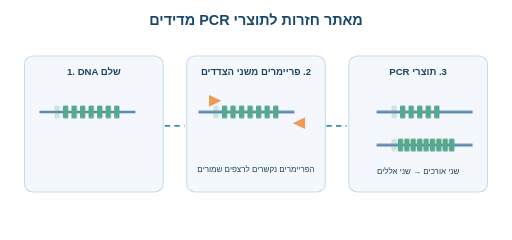
t = 0.00 s
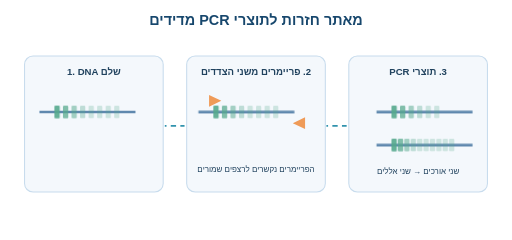
t = 1.62 s
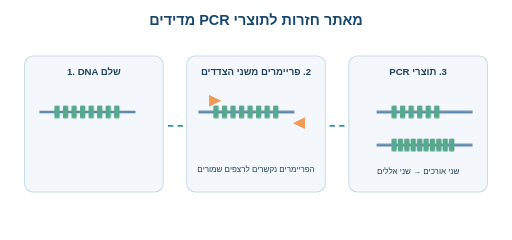
t = 3.33 s
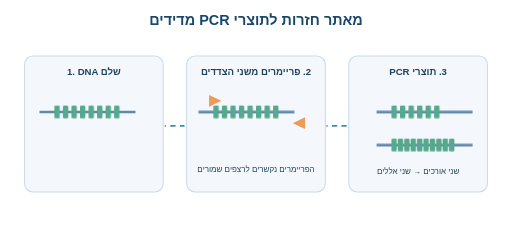
t = 4.57 s
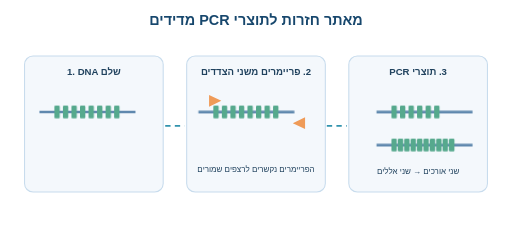
t = 7.04 s
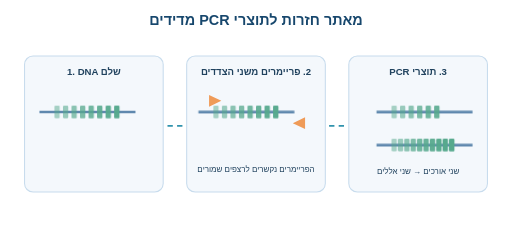
t = 8.28 s

The animated SVG that drew these frames (rendered in a browser with its animation timeline set to each time). Animation: 4 CSS @keyframes rules; frames cover the first 8.28 s, repeats indefinitely.

<svg xmlns="http://www.w3.org/2000/svg" viewBox="0 0 960 450" role="img" aria-label="דוגמה של רצפים שמורים, פריימרים ותוצרי PCR בשני אורכים">
<style>
text{font-family:Arial,"DejaVu Sans",sans-serif;fill:#20425e}
.head{font-size:27px;font-weight:700;fill:#17476d}
.label{font-size:18px;font-weight:600}
.small{font-size:15px}
.mono{font-size:22px;font-weight:700;letter-spacing:1px}
.card{fill:#f4f8fc;stroke:#c8dced;stroke-width:2}
.blue{fill:#3d94c6}.green{fill:#36a480}.orange{fill:#e8a856}.red{fill:#de6e6e}
.pulse{animation:pulse 9s ease-in-out infinite;transform-box:fill-box;transform-origin:center}
.blink{animation:blink 9s ease-in-out infinite}
.move{animation:mover 9s ease-in-out infinite}
.flow{stroke:#3193ad;stroke-width:3;stroke-dasharray:10 8;animation:dash 2s linear infinite}
@keyframes pulse{0%,12%,100%{opacity:.25;transform:scale(.98)}20%,80%{opacity:1;transform:scale(1)}}
@keyframes blink{0%,15%,100%{opacity:.2}25%,80%{opacity:1}}
@keyframes mover{0%,12%{transform:translateX(-15px);opacity:.2}24%,85%{transform:translateX(0);opacity:1}100%{opacity:.2}}
@keyframes dash{to{stroke-dashoffset:-36}}
@media(prefers-reduced-motion:reduce){.pulse,.blink,.move,.flow{animation:none}}
</style><rect x="0" y="0" width="960" height="450" rx="26" fill="#ffffff"/>
<text x="480" y="46" class="head" text-anchor="middle" direction="rtl" unicode-bidi="plaintext">מאתר חזרות לתוצרי PCR מדידים</text>
<rect x="46" y="105" width="260" height="255" rx="16" class="card"/><rect x="350" y="105" width="260" height="255" rx="16" class="card"/><rect x="654" y="105" width="260" height="255" rx="16" class="card"/><text x="176" y="141" class="label" text-anchor="middle" direction="rtl" unicode-bidi="plaintext">1. DNA שלם</text><text x="480" y="141" class="label" text-anchor="middle" direction="rtl" unicode-bidi="plaintext">2. פריימרים משני הצדדים</text><text x="784" y="141" class="label" text-anchor="middle" direction="rtl" unicode-bidi="plaintext">3. תוצרי PCR</text><line x1="74" y1="210" x2="254" y2="210" stroke="#5f88ae" stroke-width="5"/><rect x="102" y="198" width="10" height="24" rx="2" fill="#56a98d" class="pulse" style="animation-delay:0.00s"/><rect x="118" y="198" width="10" height="24" rx="2" fill="#56a98d" class="pulse" style="animation-delay:0.12s"/><rect x="134" y="198" width="10" height="24" rx="2" fill="#56a98d" class="pulse" style="animation-delay:0.24s"/><rect x="150" y="198" width="10" height="24" rx="2" fill="#56a98d" class="pulse" style="animation-delay:0.36s"/><rect x="166" y="198" width="10" height="24" rx="2" fill="#56a98d" class="pulse" style="animation-delay:0.48s"/><rect x="182" y="198" width="10" height="24" rx="2" fill="#56a98d" class="pulse" style="animation-delay:0.60s"/><rect x="198" y="198" width="10" height="24" rx="2" fill="#56a98d" class="pulse" style="animation-delay:0.72s"/><rect x="214" y="198" width="10" height="24" rx="2" fill="#56a98d" class="pulse" style="animation-delay:0.84s"/><line x1="372" y1="210" x2="552" y2="210" stroke="#5f88ae" stroke-width="5"/><rect x="400" y="198" width="10" height="24" rx="2" fill="#56a98d" class="pulse" style="animation-delay:0.00s"/><rect x="416" y="198" width="10" height="24" rx="2" fill="#56a98d" class="pulse" style="animation-delay:0.12s"/><rect x="432" y="198" width="10" height="24" rx="2" fill="#56a98d" class="pulse" style="animation-delay:0.24s"/><rect x="448" y="198" width="10" height="24" rx="2" fill="#56a98d" class="pulse" style="animation-delay:0.36s"/><rect x="464" y="198" width="10" height="24" rx="2" fill="#56a98d" class="pulse" style="animation-delay:0.48s"/><rect x="480" y="198" width="10" height="24" rx="2" fill="#56a98d" class="pulse" style="animation-delay:0.60s"/><rect x="496" y="198" width="10" height="24" rx="2" fill="#56a98d" class="pulse" style="animation-delay:0.72s"/><rect x="512" y="198" width="10" height="24" rx="2" fill="#56a98d" class="pulse" style="animation-delay:0.84s"/><line x1="706" y1="210" x2="886" y2="210" stroke="#5f88ae" stroke-width="5"/><rect x="734" y="198" width="10" height="24" rx="2" fill="#56a98d" class="pulse" style="animation-delay:0.00s"/><rect x="750" y="198" width="10" height="24" rx="2" fill="#56a98d" class="pulse" style="animation-delay:0.12s"/><rect x="766" y="198" width="10" height="24" rx="2" fill="#56a98d" class="pulse" style="animation-delay:0.24s"/><rect x="782" y="198" width="10" height="24" rx="2" fill="#56a98d" class="pulse" style="animation-delay:0.36s"/><rect x="798" y="198" width="10" height="24" rx="2" fill="#56a98d" class="pulse" style="animation-delay:0.48s"/><rect x="814" y="198" width="10" height="24" rx="2" fill="#56a98d" class="pulse" style="animation-delay:0.60s"/><line x1="706" y1="272" x2="886" y2="272" stroke="#5f88ae" stroke-width="5"/><rect x="734" y="260" width="10" height="24" rx="2" fill="#56a98d" class="pulse" style="animation-delay:0.00s"/><rect x="746" y="260" width="10" height="24" rx="2" fill="#56a98d" class="pulse" style="animation-delay:0.12s"/><rect x="758" y="260" width="10" height="24" rx="2" fill="#56a98d" class="pulse" style="animation-delay:0.24s"/><rect x="770" y="260" width="10" height="24" rx="2" fill="#56a98d" class="pulse" style="animation-delay:0.36s"/><rect x="782" y="260" width="10" height="24" rx="2" fill="#56a98d" class="pulse" style="animation-delay:0.48s"/><rect x="794" y="260" width="10" height="24" rx="2" fill="#56a98d" class="pulse" style="animation-delay:0.60s"/><rect x="806" y="260" width="10" height="24" rx="2" fill="#56a98d" class="pulse" style="animation-delay:0.72s"/><rect x="818" y="260" width="10" height="24" rx="2" fill="#56a98d" class="pulse" style="animation-delay:0.84s"/><rect x="830" y="260" width="10" height="24" rx="2" fill="#56a98d" class="pulse" style="animation-delay:0.96s"/><rect x="842" y="260" width="10" height="24" rx="2" fill="#56a98d" class="pulse" style="animation-delay:1.08s"/><path d="M 392 178 l 0 22 l 23 -11 Z M 572 242 l 0 -22 l -23 11 Z" fill="#ef9b58"/><path d="M 309 236 L 346 236 M 612 236 L 650 236" class="flow"/><text x="480" y="323" text-anchor="middle" class="small" direction="rtl" unicode-bidi="plaintext">הפריימרים נקשרים לרצפים שמורים</text><text x="784" y="326" text-anchor="middle" class="small" direction="rtl" unicode-bidi="plaintext">שני אורכים → שני אללים</text>
</svg>
